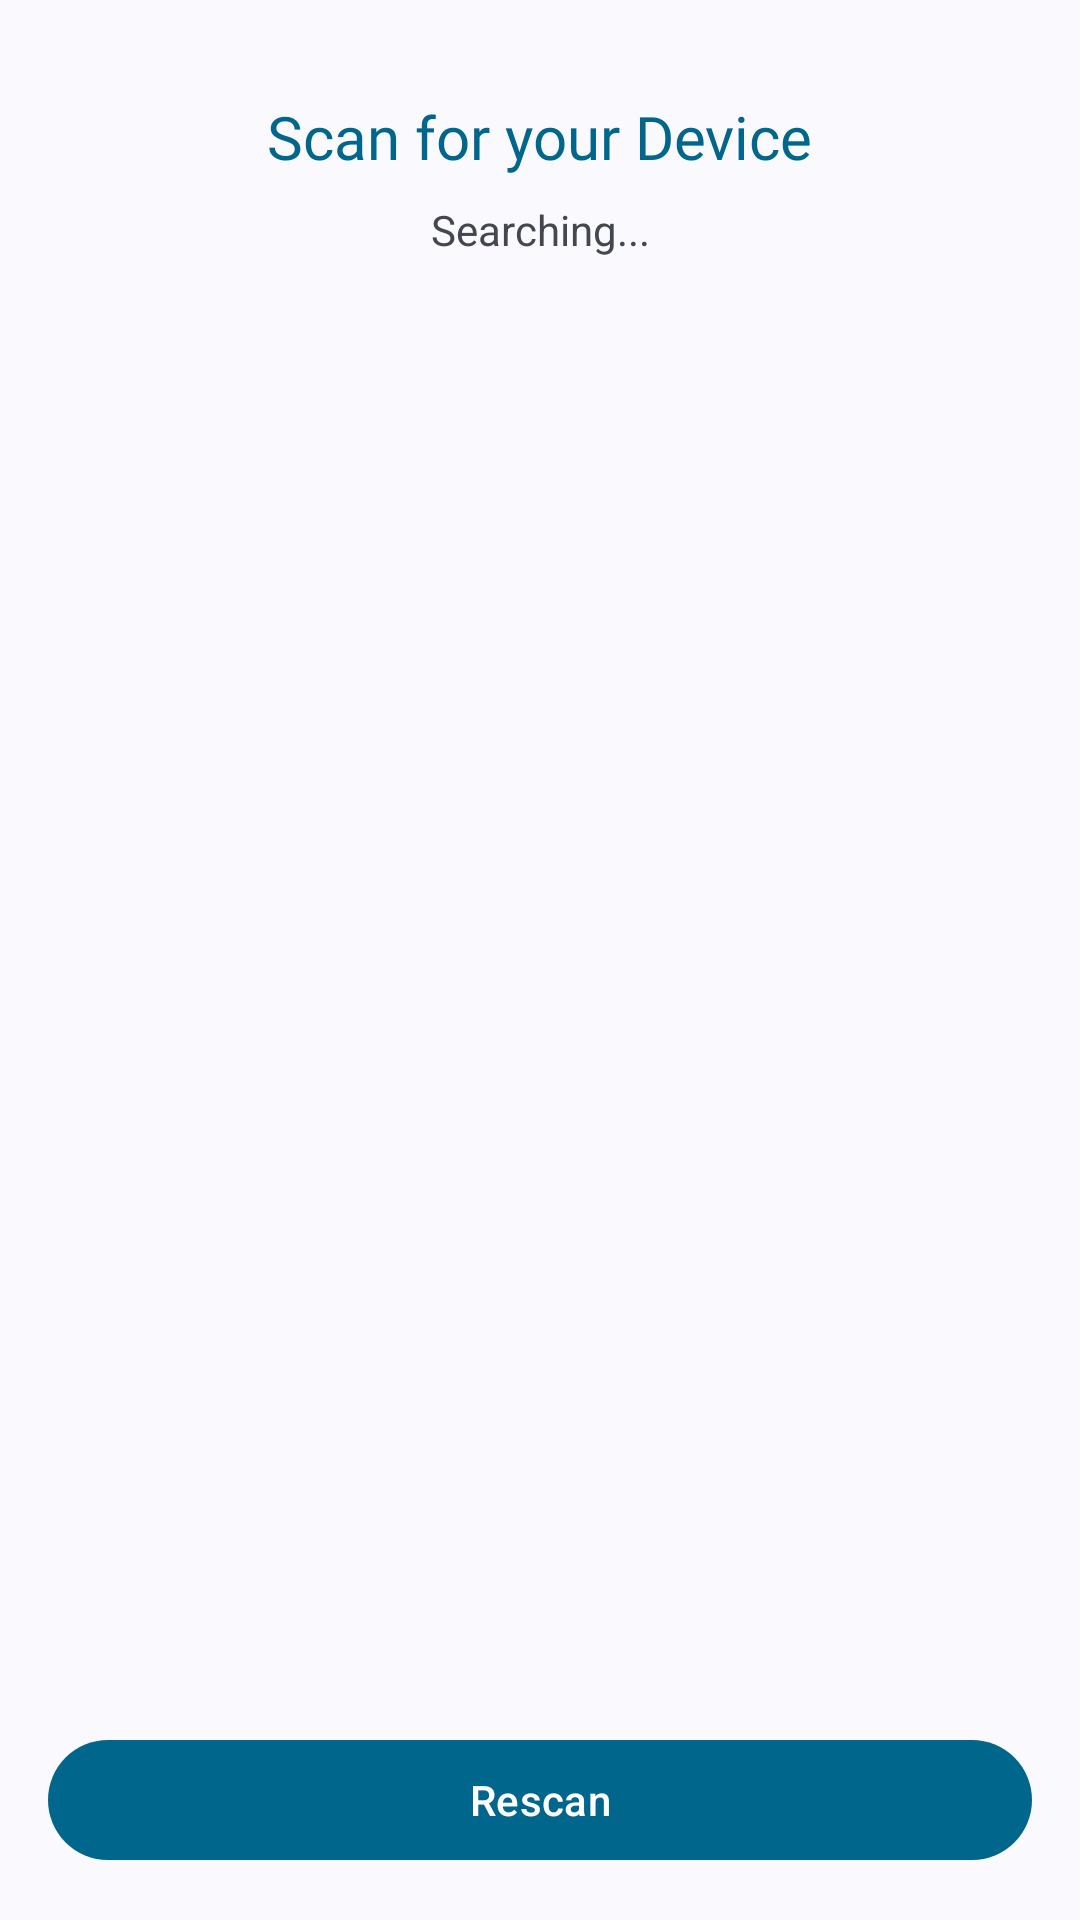

Android layout source for this screen:
<!-- AndroidManifest.xml: application theme Theme.GTR2eApp -->
<!-- res/layout/activity_bluetooth_scan.xml -->
<?xml version="1.0" encoding="utf-8"?>
<androidx.constraintlayout.widget.ConstraintLayout xmlns:android="http://schemas.android.com/apk/res/android"
    xmlns:app="http://schemas.android.com/apk/res-auto"
    xmlns:tools="http://schemas.android.com/tools"
    android:id="@+id/main"
    android:layout_width="match_parent"
    android:layout_height="match_parent"
    tools:context=".DeviceBondingActivity">

    <TextView
        android:id="@+id/titleScan"
        android:layout_width="wrap_content"
        android:layout_height="wrap_content"
        android:layout_marginTop="32dp"
        android:fontFamily="@font/comfortaa_light"
        android:text="Scan for your Device"
        android:textColor="?attr/colorPrimaryDark"
        android:textSize="20sp"
        app:layout_constraintEnd_toEndOf="parent"
        app:layout_constraintStart_toStartOf="parent"
        app:layout_constraintTop_toTopOf="parent" />

    <TextView
        android:id="@+id/scanStatus"
        android:layout_width="wrap_content"
        android:layout_height="wrap_content"
        android:layout_marginTop="8dp"
        android:text="Searching..."
        app:layout_constraintEnd_toEndOf="parent"
        app:layout_constraintStart_toStartOf="parent"
        app:layout_constraintTop_toBottomOf="@id/titleScan" />

    <ProgressBar
        android:id="@+id/scanProgress"
        style="?android:attr/progressBarStyleSmall"
        android:layout_width="wrap_content"
        android:layout_height="wrap_content"
        android:layout_marginStart="8dp"
        app:layout_constraintBottom_toBottomOf="@id/scanStatus"
        app:layout_constraintStart_toEndOf="@id/scanStatus"
        app:layout_constraintTop_toTopOf="@id/scanStatus" />

    <com.google.android.material.button.MaterialButton
        android:id="@+id/rescanButton"
        android:layout_width="match_parent"
        android:layout_height="wrap_content"
        android:layout_margin="16dp"
        android:text="Rescan"
        app:layout_constraintBottom_toBottomOf="parent" />

</androidx.constraintlayout.widget.ConstraintLayout>
<!-- resources referenced by this layout -->
<resources>
  <style name="Theme.GTR2eApp" parent="Theme.Material3.DynamicColors.DayNight.NoActionBar">
          <item name="colorOnPrimary">@color/white</item>
          <item name="colorSecondaryVariant">@color/teal_700</item>
          <item name="colorOnSecondary">@color/black</item>
          <item name="android:statusBarColor">?attr/colorPrimaryVariant</item>
  
          <item name="colorPrimary">@color/material_dynamic_primary40</item>
          <item name="colorSecondary">@color/material_dynamic_primary50</item>
          <item name="colorPrimaryVariant">@color/material_dynamic_primary10</item>
          <item name="colorAccent">@color/material_dynamic_primary40</item>
          <item name="colorTertiary">@color/material_dynamic_secondary90</item>
          <item name="colorError">#BA1A1A</item>
          <item name="colorErrorContainer">#FFDAD6</item>
      </style>
  <color name="white">#FFFFFFFF</color>
  <color name="teal_700">#FF018786</color>
  <color name="black">#FF000000</color>
</resources>
